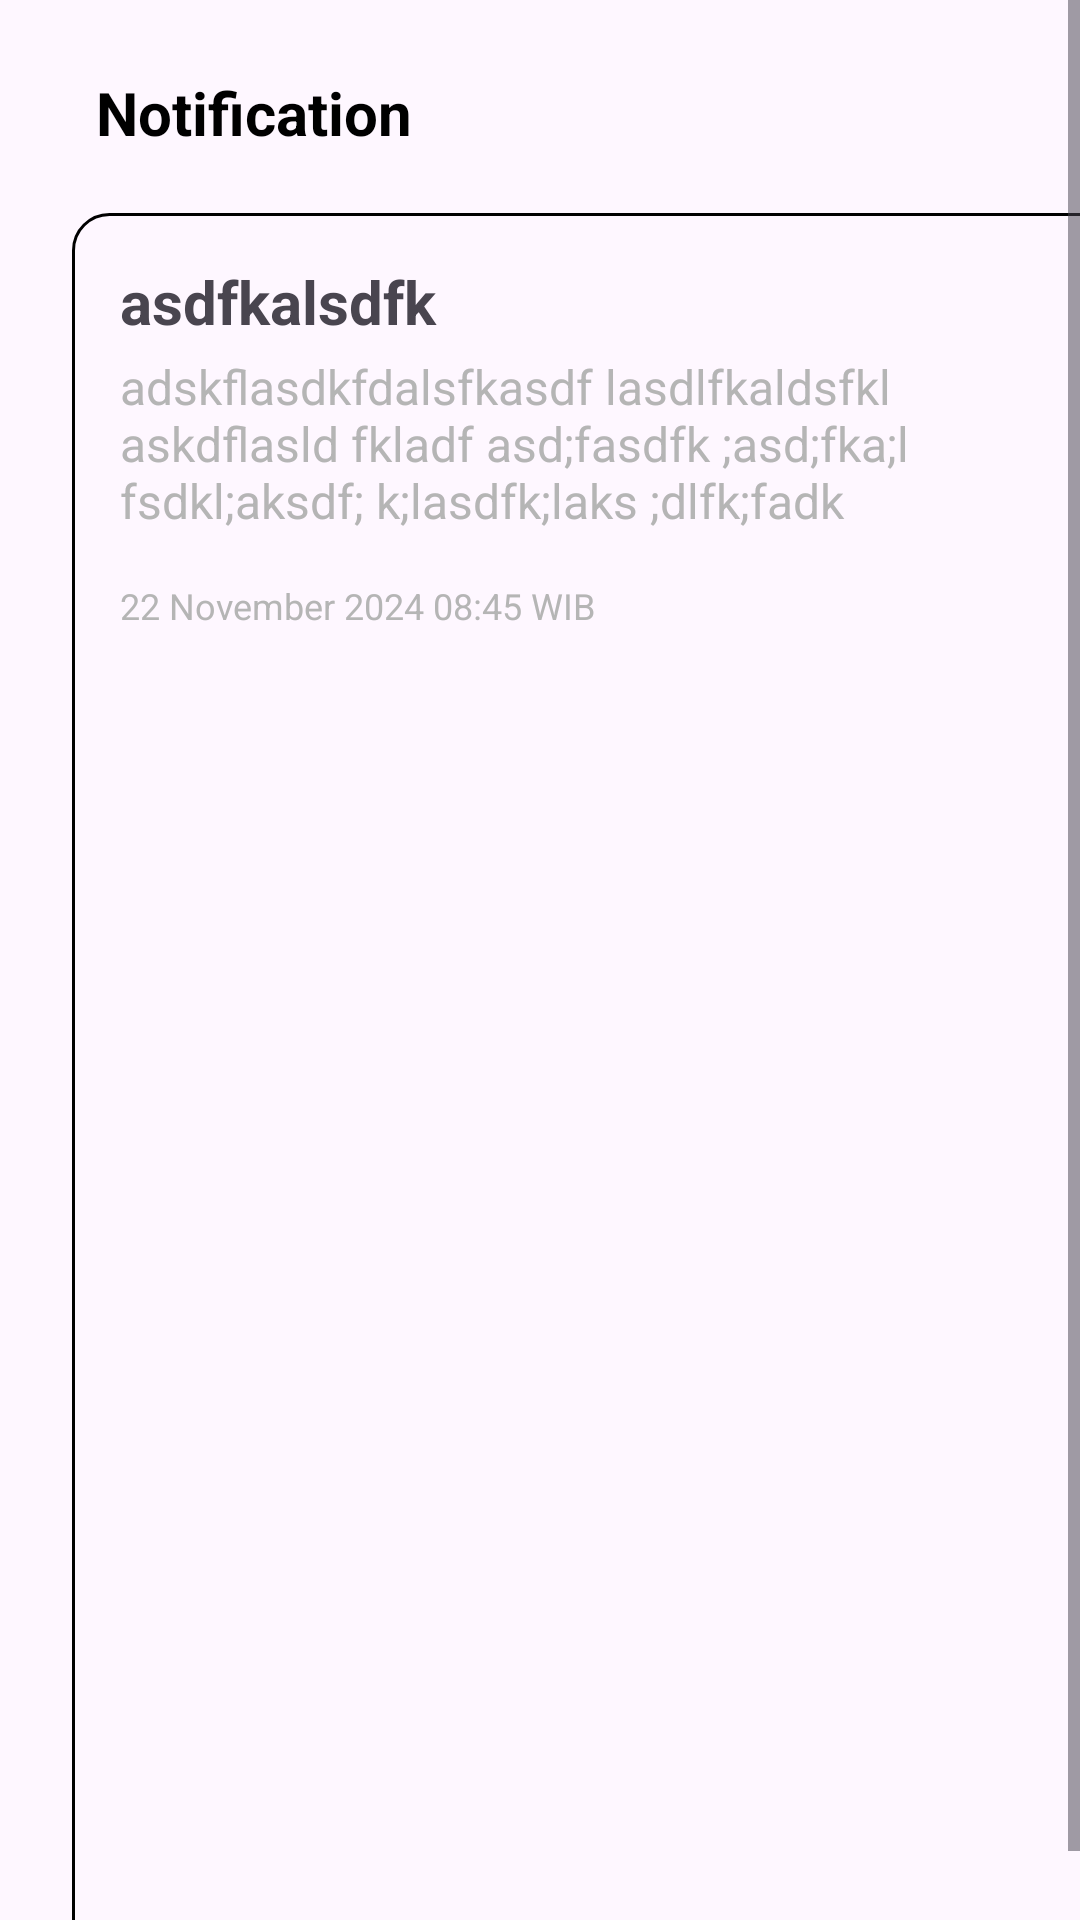

Reconstruct the res/layout file that produces this screen, plus the resources it refers to.
<!-- AndroidManifest.xml: application theme Theme.AIVenture -->
<!-- res/layout/activity_notification_detail.xml -->
<?xml version="1.0" encoding="utf-8"?>
<ScrollView xmlns:android="http://schemas.android.com/apk/res/android"
    xmlns:app="http://schemas.android.com/apk/res-auto"
    android:layout_width="match_parent"
    android:layout_height="match_parent"
    android:fillViewport="true">

    <androidx.constraintlayout.widget.ConstraintLayout
        android:layout_width="match_parent"
        android:layout_height="wrap_content"
        android:layout_margin="24dp">

        <ImageView
            android:id="@+id/ivBack"
            android:layout_width="wrap_content"
            android:layout_height="wrap_content"
            android:src="@drawable/ic_arrow_back"
            app:layout_constraintBottom_toBottomOf="@id/tvNotification"
            app:layout_constraintStart_toStartOf="parent"
            app:layout_constraintTop_toTopOf="parent" />

        <TextView
            android:id="@+id/tvNotification"
            android:layout_width="0dp"
            android:layout_height="wrap_content"
            android:layout_marginStart="8dp"
            android:text="Notification"
            android:textColor="@color/black"
            android:textSize="20sp"
            android:textStyle="bold"
            app:layout_constraintEnd_toEndOf="parent"
            app:layout_constraintStart_toEndOf="@id/ivBack"
            app:layout_constraintTop_toTopOf="parent" />

        <LinearLayout
            android:layout_width="match_parent"
            android:layout_height="0dp"
            android:layout_marginTop="20dp"
            android:background="@drawable/rounded_edittext"
            android:orientation="vertical"
            android:padding="16dp"
            app:layout_constraintBottom_toBottomOf="parent"
            app:layout_constraintTop_toBottomOf="@id/tvNotification">

            <TextView
                android:id="@+id/tvTitle"
                android:layout_width="match_parent"
                android:layout_height="wrap_content"
                android:text="asdfkalsdfk"
                android:textSize="20sp"
                android:textStyle="bold" />

            <TextView
                android:id="@+id/tvDescription"
                android:layout_width="match_parent"
                android:layout_height="wrap_content"
                android:layout_marginTop="4dp"
                android:text="adskflasdkfdalsfkasdf lasdlfkaldsfkl askdflasld fkladf asd;fasdfk ;asd;fka;l fsdkl;aksdf; k;lasdfk;laks ;dlfk;fadk"
                android:textColor="#b5b5b5"
                android:textSize="16sp" />

            <TextView
                android:id="@+id/tvDateTime"
                android:layout_width="match_parent"
                android:layout_height="wrap_content"
                android:layout_marginTop="16dp"
                android:text="22 November 2024 08:45 WIB"
                android:textColor="#b5b5b5"
                android:textSize="12sp" />

        </LinearLayout>

    </androidx.constraintlayout.widget.ConstraintLayout>

</ScrollView>
<!-- resources referenced by this layout -->
<resources>
  <color name="black">#FF000000</color>
  <!-- drawable rounded_edittext (drawable) -->
  <?xml version="1.0" encoding="utf-8"?>
  <shape xmlns:android="http://schemas.android.com/apk/res/android">
      <corners android:radius="12dp" />
      <stroke android:color="@color/black" android:width="1dp" />
  </shape>
  <style name="Theme.AIVenture" parent="Base.Theme.AIVenture" />
  <style name="Base.Theme.AIVenture" parent="Theme.Material3.DayNight.NoActionBar">
          <item name="colorPrimary">@color/taledark</item>
          <item name="colorSecondaryContainer">@color/tale</item>
          <item name="backgroundColor">@color/white</item>
          <item name="colorOnBackground">@color/black</item>
      </style>
  <color name="taledark">#387765</color>
  <color name="tale">#6DB1A3</color>
  <color name="white">#FFFFFFFF</color>
</resources>
